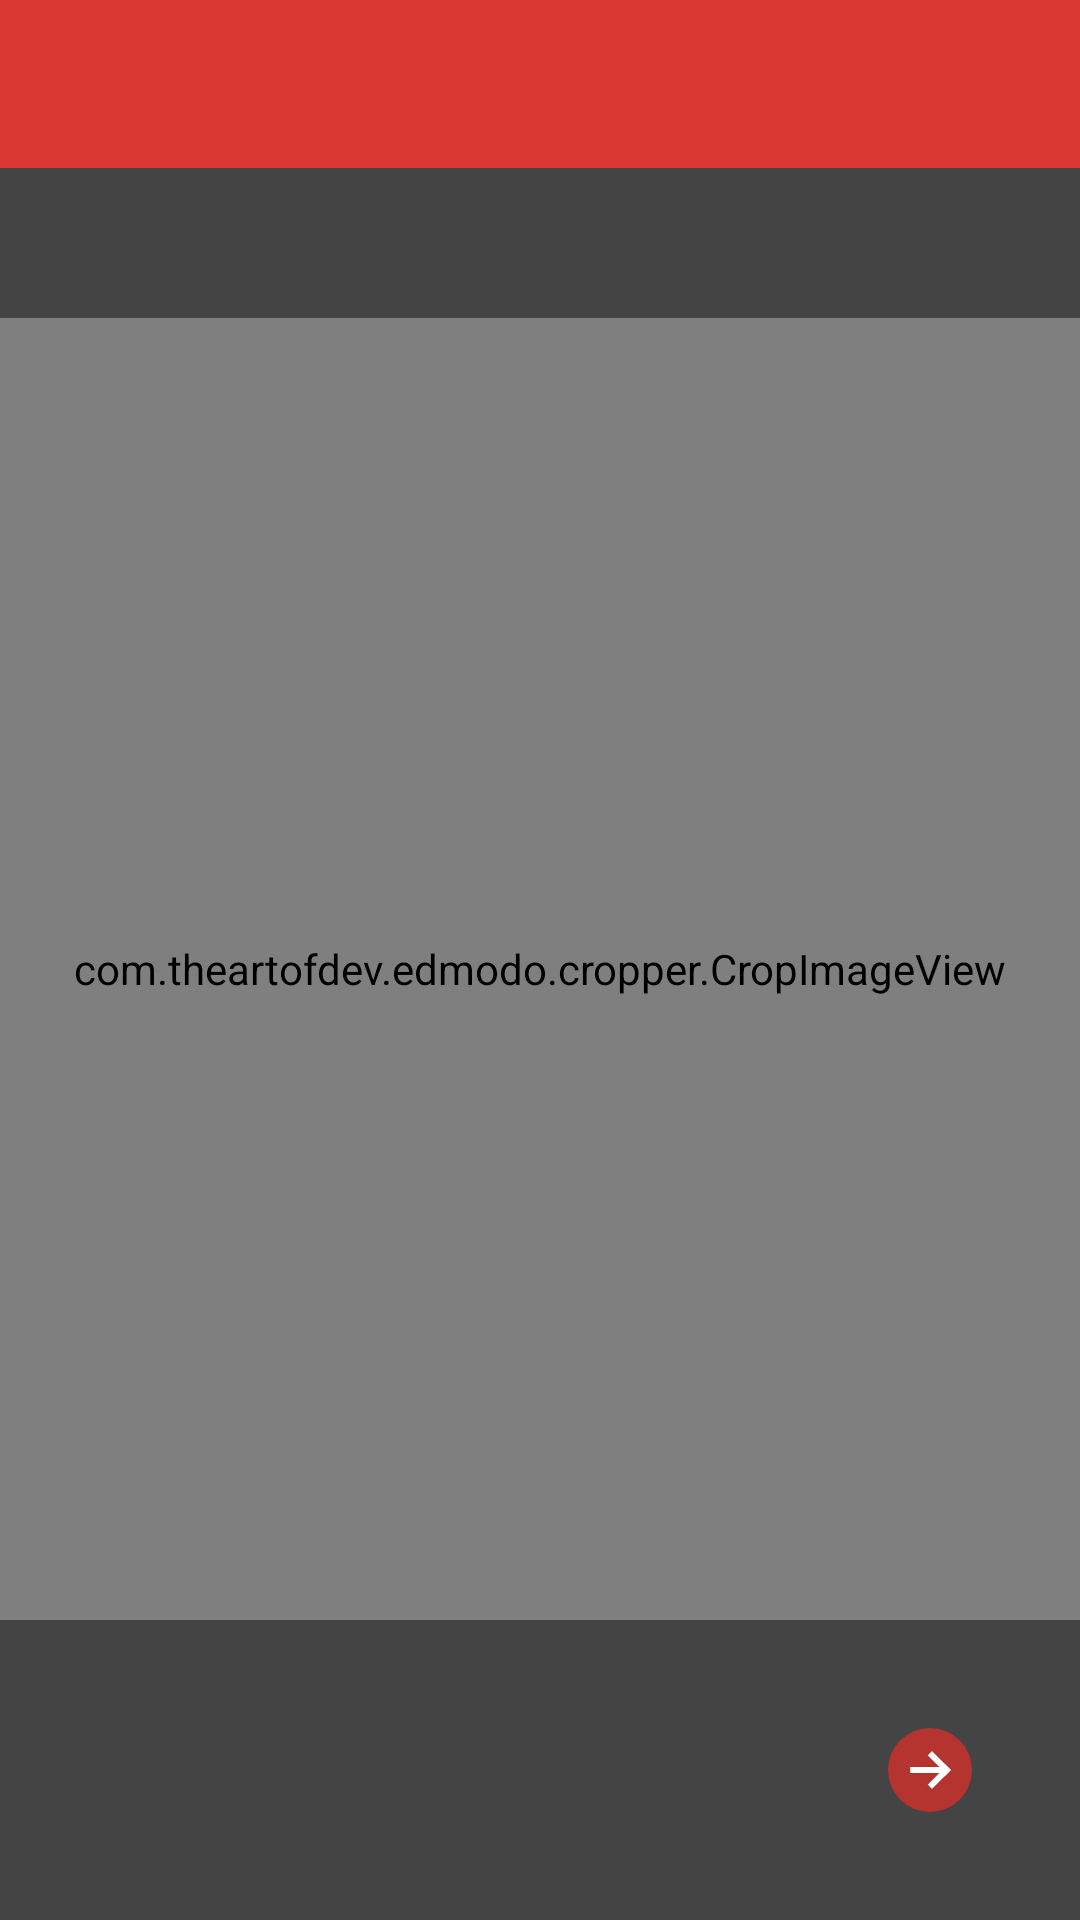

Reconstruct the res/layout file that produces this screen, plus the resources it refers to.
<!-- AndroidManifest.xml: activity theme Base.Theme.AppCompat -->
<!-- res/layout/fragment_crop_image.xml -->
<?xml version="1.0" encoding="utf-8"?>
<RelativeLayout xmlns:android="http://schemas.android.com/apk/res/android"
    xmlns:app="http://schemas.android.com/apk/res-auto"
    xmlns:tools="http://schemas.android.com/tools"
    android:layout_width="match_parent"
    android:layout_height="match_parent"
    android:background="@color/background">

    <androidx.appcompat.widget.Toolbar
        android:id="@+id/toolbar"
        android:layout_width="match_parent"
        android:layout_height="wrap_content"
        android:background="@color/colorPrimary"
        app:contentInsetStartWithNavigation="0dp"
        app:elevation="0dp"
        app:theme="@style/ToolbarProfileTheme"
        tools:ignore="MissingConstraints,MissingPrefix" />

    <com.theartofdev.edmodo.cropper.CropImageView
        android:id="@+id/cropImageView"
        android:layout_width="match_parent"
        android:layout_height="match_parent"
        android:layout_below="@+id/toolbar"
        android:layout_marginTop="50dp"
        android:layout_marginBottom="100dp"
        tools:ignore="MissingConstraints" />

    <androidx.appcompat.widget.AppCompatImageView
        android:id="@+id/next"
        android:layout_width="wrap_content"
        android:layout_height="wrap_content"
        android:layout_alignParentEnd="true"
        android:layout_alignParentBottom="true"
        android:layout_marginEnd="20dp"
        android:layout_marginBottom="20dp"
        android:padding="10dp"
        app:srcCompat="@drawable/ic_button_next_enabled" />

</RelativeLayout>
<!-- resources referenced by this layout -->
<resources>
  <color name="background">#FF444444</color>
  <color name="colorPrimary">#da3933</color>
  <!-- drawable ic_button_next_enabled (drawable) -->
  <vector xmlns:android="http://schemas.android.com/apk/res/android"
      android:width="40dp"
      android:height="40dp"
      android:viewportWidth="40"
      android:viewportHeight="40">
    <path
        android:pathData="M20,20m-14,0a14,14 0,1 1,28 0a14,14 0,1 1,-28 0"
        android:strokeWidth="2.308"
        android:fillColor="@color/colorPrimaryDark"
        android:strokeColor="#00000000"
        android:fillType="evenOdd"/>
    <path
        android:pathData="M20.654,15.1L25.6,20l-4.946,4.9m3.759,-4.9L14.4,20"
        android:strokeWidth="2"
        android:fillColor="#00000000"
        android:fillType="evenOdd"
        android:strokeColor="#FFF"
        android:strokeLineCap="square"/>
  </vector>
  <style name="ToolbarProfileTheme" parent="@style/ThemeOverlay.AppCompat.ActionBar">
          
          <item name="colorControlNormal">@android:color/white</item>
      </style>
  <color name="colorPrimaryDark">#b5342f</color>
</resources>
